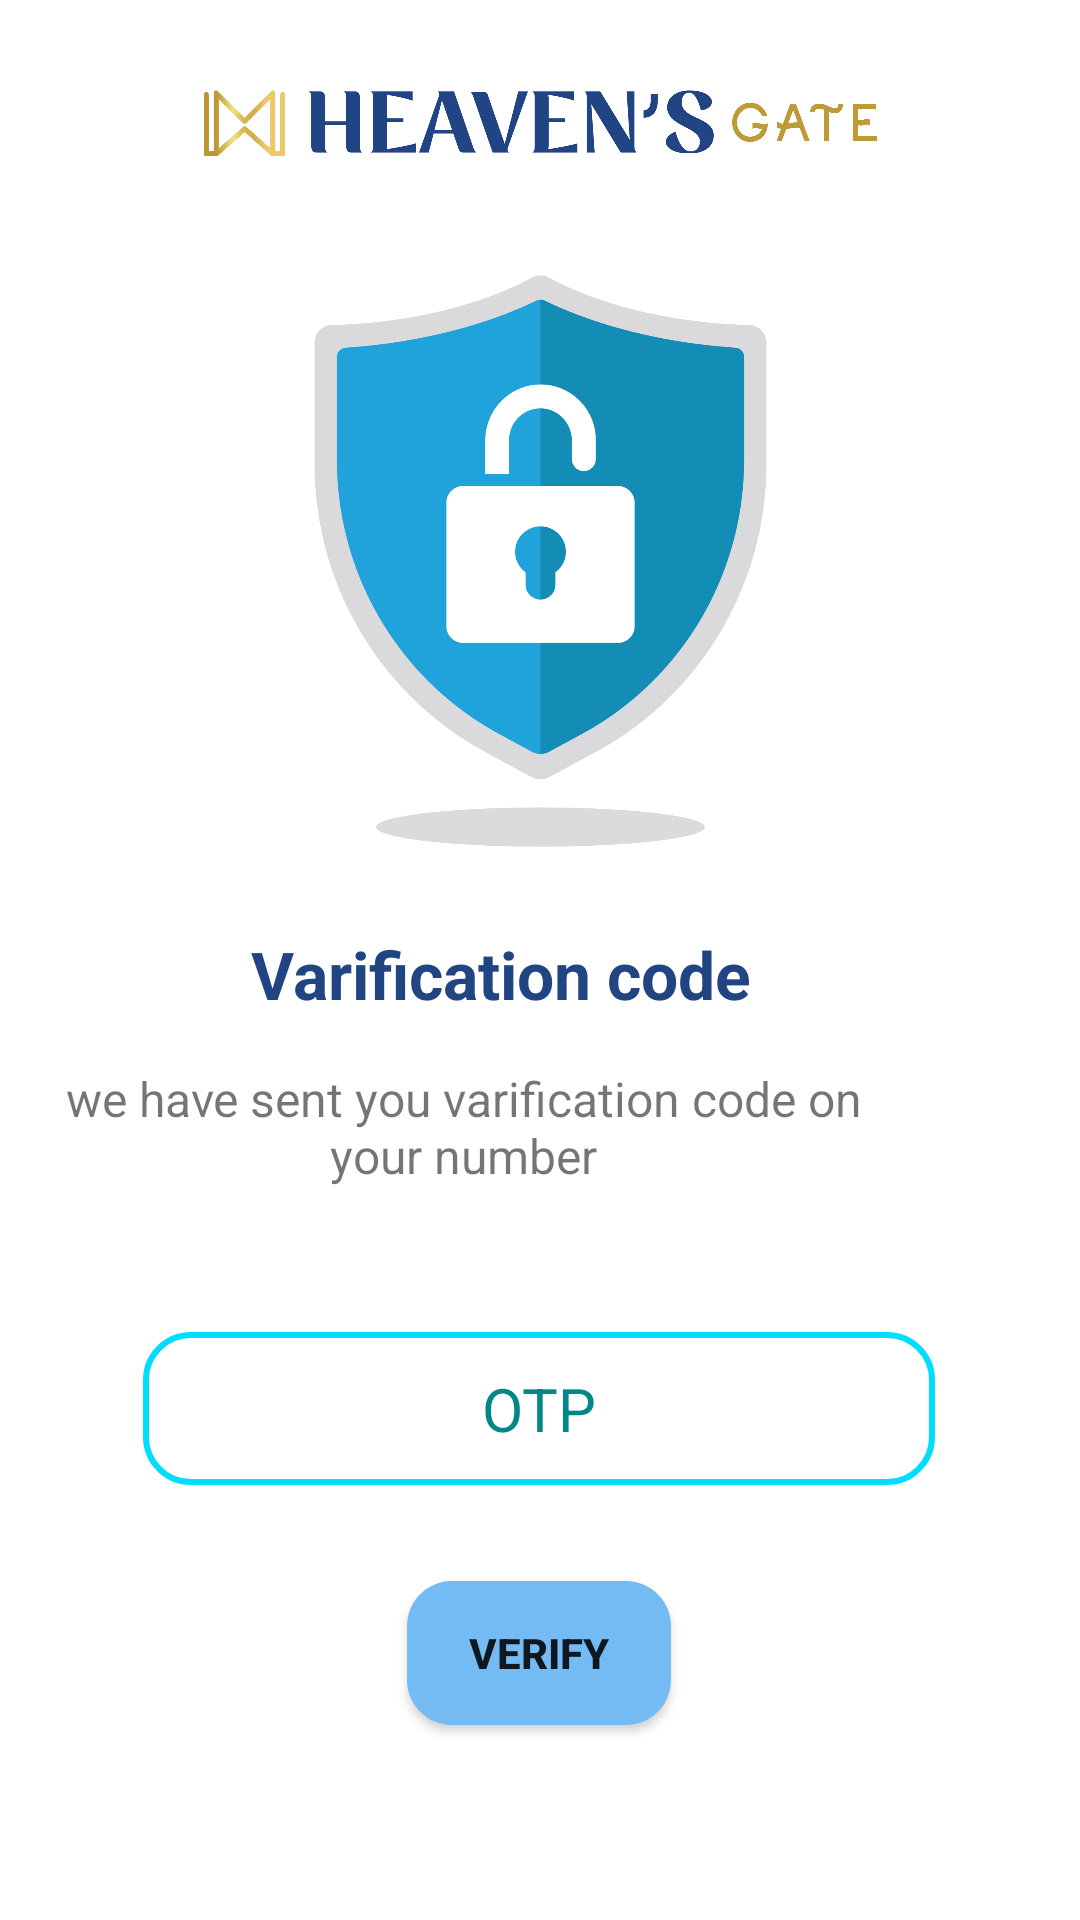

The Android layout XML behind this screen, and the referenced resources:
<!-- AndroidManifest.xml: application theme Theme.HeavensGate -->
<!-- res/layout/activity_otp.xml -->
<?xml version="1.0" encoding="utf-8"?>
<androidx.constraintlayout.widget.ConstraintLayout xmlns:android="http://schemas.android.com/apk/res/android"
    xmlns:app="http://schemas.android.com/apk/res-auto"
    xmlns:tools="http://schemas.android.com/tools"
    android:layout_width="match_parent"
    android:layout_height="match_parent"
    >

    <ImageView
        android:id="@+id/imageView6"
        android:layout_width="272dp"
        android:layout_height="48dp"



        android:layout_marginTop="16dp"
        app:layout_constraintEnd_toEndOf="parent"
        app:layout_constraintHorizontal_bias="0.496"
        app:layout_constraintStart_toStartOf="parent"
        app:layout_constraintTop_toTopOf="parent"
        app:srcCompat="@drawable/logo" />

    <ImageView
        android:id="@+id/imageView3"
        android:layout_width="255dp"
        android:layout_height="198dp"
        android:layout_marginTop="88dp"
        app:layout_constraintEnd_toEndOf="parent"
        app:layout_constraintStart_toStartOf="parent"
        app:layout_constraintTop_toTopOf="parent"
        app:srcCompat="@drawable/lock"
        tools:srcCompat="@drawable/lock" />

    <TextView
        android:id="@+id/tv"
        android:layout_width="wrap_content"
        android:layout_height="wrap_content"
        android:layout_marginTop="24dp"
        android:layout_marginEnd="110dp"
        android:text="Varification code"
        android:textAlignment="center"
        android:textAllCaps="false"
        android:textColor="#214583"
        android:textSize="22sp"
        android:textStyle="bold"
        app:layout_constraintEnd_toEndOf="parent"
        app:layout_constraintTop_toBottomOf="@+id/imageView3" />

    <EditText
        android:id="@+id/edopt"
        android:layout_width="264dp"
        android:layout_height="51dp"
        android:layout_marginTop="444dp"
        android:background="@drawable/edt_cus"
        android:ems="10"
        android:hint="OTP"
        android:inputType="number"
        android:textAlignment="center"
        android:textColorHint="@color/design_default_color_secondary_variant"
        android:textSize="20dp"
        app:layout_constraintEnd_toEndOf="parent"
        app:layout_constraintHorizontal_bias="0.496"
        app:layout_constraintStart_toStartOf="parent"
        app:layout_constraintTop_toTopOf="parent" />

    <Button
        android:id="@+id/btnsmt"
        android:layout_width="wrap_content"
        android:layout_height="wrap_content"
        android:layout_marginStart="3dp"
        android:layout_marginTop="32dp"
        android:background="@drawable/btn_cus"
        android:text="Verify"
        android:textStyle="bold"
        app:layout_constraintEnd_toEndOf="parent"
        app:layout_constraintHorizontal_bias="0.493"
        app:layout_constraintStart_toStartOf="parent"
        app:layout_constraintTop_toBottomOf="@+id/edopt" />

    <TextView
        android:id="@+id/textView5"
        android:layout_width="299dp"
        android:layout_height="45dp"
        android:layout_marginTop="16dp"
        android:layout_marginEnd="56dp"
        android:text="we have sent you varification code on your number"
        android:textAlignment="center"
        android:textSize="16sp"
        android:textStyle="normal"
        app:layout_constraintEnd_toEndOf="parent"
        app:layout_constraintTop_toBottomOf="@+id/tv" />


</androidx.constraintlayout.widget.ConstraintLayout>
<!-- resources referenced by this layout -->
<resources>
  <!-- drawable btn_cus (drawable) -->
  <?xml version="1.0" encoding="utf-8"?>
  <shape xmlns:android="http://schemas.android.com/apk/res/android">
      <solid android:color="#74BAF3"/>
          <corners android:radius="15dp">
          </corners>
  </shape>
  <!-- drawable edt_cus (drawable) -->
  <?xml version="1.0" encoding="utf-8"?>
  <shape xmlns:android="http://schemas.android.com/apk/res/android">
      <stroke android:color="@android:color/holo_blue_bright"
          android:width="2dp"/>
      <corners android:radius="15dp"/>
  </shape>
  <!-- drawable lock: png bitmap (drawable-v24, 83180 bytes) -->
  <!-- drawable logo: png bitmap (drawable-v24, 149093 bytes) -->
  <style name="Theme.HeavensGate" parent="Theme.MaterialComponents.DayNight.DarkActionBar">
          
          <item name="colorPrimary">@color/purple_500</item>
          <item name="colorPrimaryVariant">@color/purple_700</item>
          <item name="colorOnPrimary">@color/white</item>
          
          <item name="colorSecondary">@color/teal_200</item>
          <item name="colorSecondaryVariant">@color/teal_700</item>
          <item name="colorOnSecondary">@color/black</item>
          
          <item name="android:statusBarColor">?attr/colorPrimaryVariant</item>
          
      </style>
  <color name="purple_500">#00D2EE</color>
  <color name="purple_700">#00AAC1</color>
  <color name="white">#FFFFFFFF</color>
  <color name="teal_200">#FF03DAC5</color>
  <color name="teal_700">#FF018786</color>
  <color name="black">#FF000000</color>
</resources>
